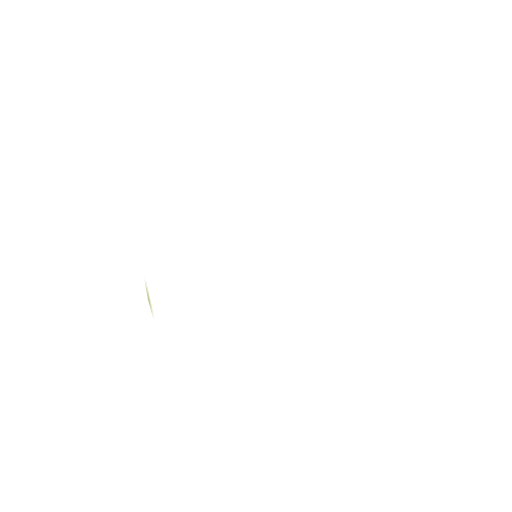
t = 0.00 s
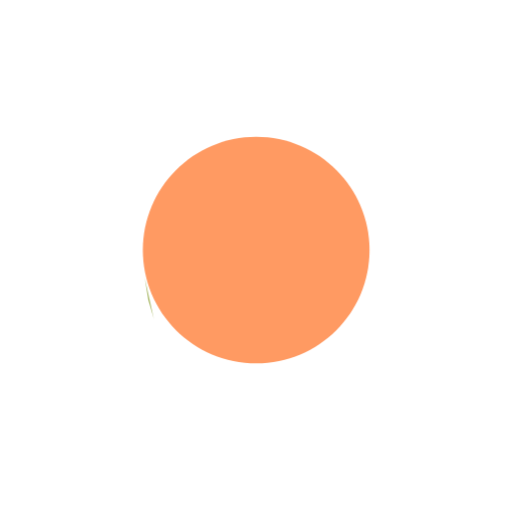
t = 0.32 s
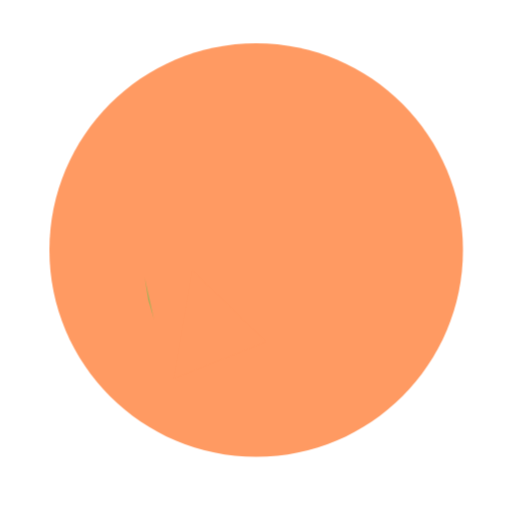
t = 0.60 s
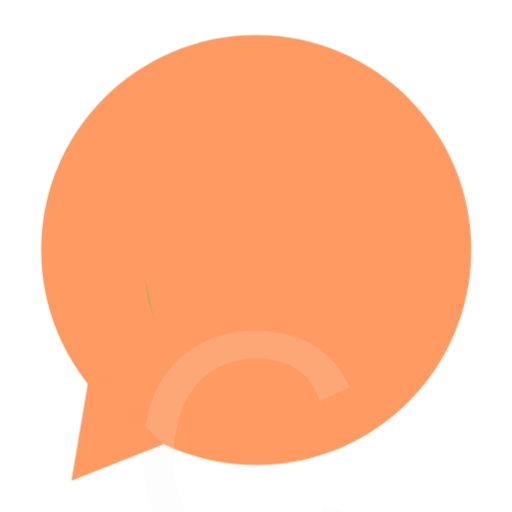
t = 0.90 s
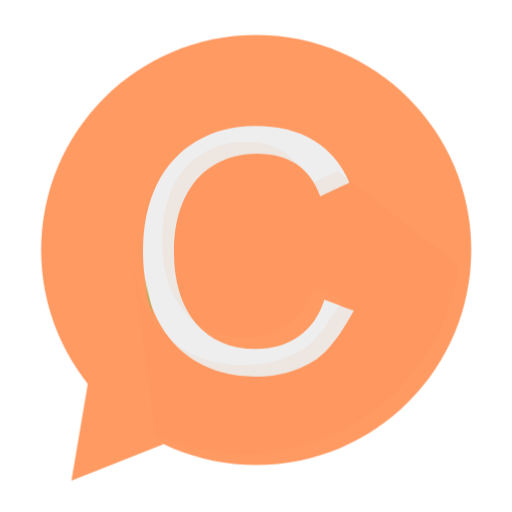
t = 1.19 s
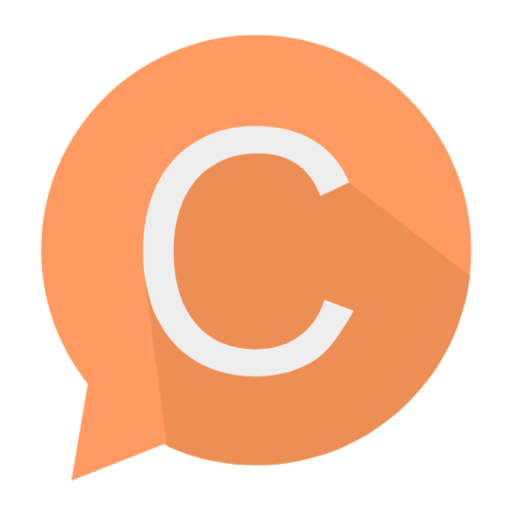
t = 1.50 s

The animated SVG that drew these frames (rendered in a browser with its animation timeline set to each time). Animation: 14 CSS @keyframes rules; one cycle of 1.50 s.

<svg version="1.1" xmlns="http://www.w3.org/2000/svg" xmlns:xlink="http://www.w3.org/1999/xlink" preserveAspectRatio="xMidYMid meet" viewBox="0 0 100 100" id="el_MNYGJ9SOy"><style>@-webkit-keyframes kf_el_qQlrXaa78jm_an_Ndfn07hnW{0%{opacity: 0;}37.78%{opacity: 0;}42.22%{opacity: 1;}100%{opacity: 1;}}@keyframes kf_el_qQlrXaa78jm_an_Ndfn07hnW{0%{opacity: 0;}37.78%{opacity: 0;}42.22%{opacity: 1;}100%{opacity: 1;}}@-webkit-keyframes kf_el_qQlrXaa78jm_an_-bWL_qVGC{0%{-webkit-transform: translate(13.949999809265137px, 72.73999786376953px) translate(-13.949999809265137px, -72.73999786376953px) translate(20px, -6px);transform: translate(13.949999809265137px, 72.73999786376953px) translate(-13.949999809265137px, -72.73999786376953px) translate(20px, -6px);}40%{-webkit-transform: translate(13.949999809265137px, 72.73999786376953px) translate(-13.949999809265137px, -72.73999786376953px) translate(20px, -20px);transform: translate(13.949999809265137px, 72.73999786376953px) translate(-13.949999809265137px, -72.73999786376953px) translate(20px, -20px);}60%{-webkit-transform: translate(13.949999809265137px, 72.73999786376953px) translate(-13.949999809265137px, -72.73999786376953px) translate(0px, 0px);transform: translate(13.949999809265137px, 72.73999786376953px) translate(-13.949999809265137px, -72.73999786376953px) translate(0px, 0px);}100%{-webkit-transform: translate(13.949999809265137px, 72.73999786376953px) translate(-13.949999809265137px, -72.73999786376953px) translate(0px, 0px);transform: translate(13.949999809265137px, 72.73999786376953px) translate(-13.949999809265137px, -72.73999786376953px) translate(0px, 0px);}}@keyframes kf_el_qQlrXaa78jm_an_-bWL_qVGC{0%{-webkit-transform: translate(13.949999809265137px, 72.73999786376953px) translate(-13.949999809265137px, -72.73999786376953px) translate(20px, -6px);transform: translate(13.949999809265137px, 72.73999786376953px) translate(-13.949999809265137px, -72.73999786376953px) translate(20px, -6px);}40%{-webkit-transform: translate(13.949999809265137px, 72.73999786376953px) translate(-13.949999809265137px, -72.73999786376953px) translate(20px, -20px);transform: translate(13.949999809265137px, 72.73999786376953px) translate(-13.949999809265137px, -72.73999786376953px) translate(20px, -20px);}60%{-webkit-transform: translate(13.949999809265137px, 72.73999786376953px) translate(-13.949999809265137px, -72.73999786376953px) translate(0px, 0px);transform: translate(13.949999809265137px, 72.73999786376953px) translate(-13.949999809265137px, -72.73999786376953px) translate(0px, 0px);}100%{-webkit-transform: translate(13.949999809265137px, 72.73999786376953px) translate(-13.949999809265137px, -72.73999786376953px) translate(0px, 0px);transform: translate(13.949999809265137px, 72.73999786376953px) translate(-13.949999809265137px, -72.73999786376953px) translate(0px, 0px);}}@-webkit-keyframes kf_el_iYiqoqcsTrQ_an_eD0ZmmPD4{77.78%{-webkit-transform: translate(28.270000457763672px, 30.007083892822266px) translate(-28.270000457763672px, -30.007083892822266px) translate(-3px, -3px);transform: translate(28.270000457763672px, 30.007083892822266px) translate(-28.270000457763672px, -30.007083892822266px) translate(-3px, -3px);}84.44%{-webkit-transform: translate(28.270000457763672px, 30.007083892822266px) translate(-28.270000457763672px, -30.007083892822266px) translate(0px, 0px);transform: translate(28.270000457763672px, 30.007083892822266px) translate(-28.270000457763672px, -30.007083892822266px) translate(0px, 0px);}0%{-webkit-transform: translate(28.270000457763672px, 30.007083892822266px) translate(-28.270000457763672px, -30.007083892822266px) translate(-3px, -3px);transform: translate(28.270000457763672px, 30.007083892822266px) translate(-28.270000457763672px, -30.007083892822266px) translate(-3px, -3px);}100%{-webkit-transform: translate(28.270000457763672px, 30.007083892822266px) translate(-28.270000457763672px, -30.007083892822266px) translate(0px, 0px);transform: translate(28.270000457763672px, 30.007083892822266px) translate(-28.270000457763672px, -30.007083892822266px) translate(0px, 0px);}}@keyframes kf_el_iYiqoqcsTrQ_an_eD0ZmmPD4{77.78%{-webkit-transform: translate(28.270000457763672px, 30.007083892822266px) translate(-28.270000457763672px, -30.007083892822266px) translate(-3px, -3px);transform: translate(28.270000457763672px, 30.007083892822266px) translate(-28.270000457763672px, -30.007083892822266px) translate(-3px, -3px);}84.44%{-webkit-transform: translate(28.270000457763672px, 30.007083892822266px) translate(-28.270000457763672px, -30.007083892822266px) translate(0px, 0px);transform: translate(28.270000457763672px, 30.007083892822266px) translate(-28.270000457763672px, -30.007083892822266px) translate(0px, 0px);}0%{-webkit-transform: translate(28.270000457763672px, 30.007083892822266px) translate(-28.270000457763672px, -30.007083892822266px) translate(-3px, -3px);transform: translate(28.270000457763672px, 30.007083892822266px) translate(-28.270000457763672px, -30.007083892822266px) translate(-3px, -3px);}100%{-webkit-transform: translate(28.270000457763672px, 30.007083892822266px) translate(-28.270000457763672px, -30.007083892822266px) translate(0px, 0px);transform: translate(28.270000457763672px, 30.007083892822266px) translate(-28.270000457763672px, -30.007083892822266px) translate(0px, 0px);}}@-webkit-keyframes kf_el_iYiqoqcsTrQ_an_vep4cFmli{0%{opacity: 0;}75.56%{opacity: 0;}93.33%{opacity: 0.8;}100%{opacity: 0.8;}}@keyframes kf_el_iYiqoqcsTrQ_an_vep4cFmli{0%{opacity: 0;}75.56%{opacity: 0;}93.33%{opacity: 0.8;}100%{opacity: 0.8;}}@-webkit-keyframes kf_el_qCqiqXGx7F_an_4kf9Y8gk1{53.33%{opacity: 0;}62.22%{opacity: 0.2;}71.11%{opacity: 1;}0%{opacity: 0;}100%{opacity: 1;}}@keyframes kf_el_qCqiqXGx7F_an_4kf9Y8gk1{53.33%{opacity: 0;}62.22%{opacity: 0.2;}71.11%{opacity: 1;}0%{opacity: 0;}100%{opacity: 1;}}@-webkit-keyframes kf_el_qCqiqXGx7F_an_tKi2Gc77L{60%{-webkit-transform: translate(27.93000030517578px, 24.59000015258789px) translate(-27.93000030517578px, -24.59000015258789px) translate(0px, 40px);transform: translate(27.93000030517578px, 24.59000015258789px) translate(-27.93000030517578px, -24.59000015258789px) translate(0px, 40px);}71.11%{-webkit-transform: translate(27.93000030517578px, 24.59000015258789px) translate(-27.93000030517578px, -24.59000015258789px) translate(0px, -3px);transform: translate(27.93000030517578px, 24.59000015258789px) translate(-27.93000030517578px, -24.59000015258789px) translate(0px, -3px);}77.78%{-webkit-transform: translate(27.93000030517578px, 24.59000015258789px) translate(-27.93000030517578px, -24.59000015258789px) translate(0px, 0px);transform: translate(27.93000030517578px, 24.59000015258789px) translate(-27.93000030517578px, -24.59000015258789px) translate(0px, 0px);}0%{-webkit-transform: translate(27.93000030517578px, 24.59000015258789px) translate(-27.93000030517578px, -24.59000015258789px) translate(0px, 40px);transform: translate(27.93000030517578px, 24.59000015258789px) translate(-27.93000030517578px, -24.59000015258789px) translate(0px, 40px);}100%{-webkit-transform: translate(27.93000030517578px, 24.59000015258789px) translate(-27.93000030517578px, -24.59000015258789px) translate(0px, 0px);transform: translate(27.93000030517578px, 24.59000015258789px) translate(-27.93000030517578px, -24.59000015258789px) translate(0px, 0px);}}@keyframes kf_el_qCqiqXGx7F_an_tKi2Gc77L{60%{-webkit-transform: translate(27.93000030517578px, 24.59000015258789px) translate(-27.93000030517578px, -24.59000015258789px) translate(0px, 40px);transform: translate(27.93000030517578px, 24.59000015258789px) translate(-27.93000030517578px, -24.59000015258789px) translate(0px, 40px);}71.11%{-webkit-transform: translate(27.93000030517578px, 24.59000015258789px) translate(-27.93000030517578px, -24.59000015258789px) translate(0px, -3px);transform: translate(27.93000030517578px, 24.59000015258789px) translate(-27.93000030517578px, -24.59000015258789px) translate(0px, -3px);}77.78%{-webkit-transform: translate(27.93000030517578px, 24.59000015258789px) translate(-27.93000030517578px, -24.59000015258789px) translate(0px, 0px);transform: translate(27.93000030517578px, 24.59000015258789px) translate(-27.93000030517578px, -24.59000015258789px) translate(0px, 0px);}0%{-webkit-transform: translate(27.93000030517578px, 24.59000015258789px) translate(-27.93000030517578px, -24.59000015258789px) translate(0px, 40px);transform: translate(27.93000030517578px, 24.59000015258789px) translate(-27.93000030517578px, -24.59000015258789px) translate(0px, 40px);}100%{-webkit-transform: translate(27.93000030517578px, 24.59000015258789px) translate(-27.93000030517578px, -24.59000015258789px) translate(0px, 0px);transform: translate(27.93000030517578px, 24.59000015258789px) translate(-27.93000030517578px, -24.59000015258789px) translate(0px, 0px);}}@-webkit-keyframes kf_el_J5zIKqY7FA_an_HGMShmzEk{11.11%{-webkit-transform: translate(50.02999973297119px, 48.829999923706055px) scale(0, 0) translate(-50.02999973297119px, -48.829999923706055px);transform: translate(50.02999973297119px, 48.829999923706055px) scale(0, 0) translate(-50.02999973297119px, -48.829999923706055px);}31.11%{-webkit-transform: translate(50.02999973297119px, 48.829999923706055px) scale(1.05, 1.05) translate(-50.02999973297119px, -48.829999923706055px);transform: translate(50.02999973297119px, 48.829999923706055px) scale(1.05, 1.05) translate(-50.02999973297119px, -48.829999923706055px);}37.78%{-webkit-transform: translate(50.02999973297119px, 48.829999923706055px) scale(0.95, 0.95) translate(-50.02999973297119px, -48.829999923706055px);transform: translate(50.02999973297119px, 48.829999923706055px) scale(0.95, 0.95) translate(-50.02999973297119px, -48.829999923706055px);}44.44%{-webkit-transform: translate(50.02999973297119px, 48.829999923706055px) scale(1, 1) translate(-50.02999973297119px, -48.829999923706055px);transform: translate(50.02999973297119px, 48.829999923706055px) scale(1, 1) translate(-50.02999973297119px, -48.829999923706055px);}0%{-webkit-transform: translate(50.02999973297119px, 48.829999923706055px) scale(0, 0) translate(-50.02999973297119px, -48.829999923706055px);transform: translate(50.02999973297119px, 48.829999923706055px) scale(0, 0) translate(-50.02999973297119px, -48.829999923706055px);}100%{-webkit-transform: translate(50.02999973297119px, 48.829999923706055px) scale(1, 1) translate(-50.02999973297119px, -48.829999923706055px);transform: translate(50.02999973297119px, 48.829999923706055px) scale(1, 1) translate(-50.02999973297119px, -48.829999923706055px);}}@keyframes kf_el_J5zIKqY7FA_an_HGMShmzEk{11.11%{-webkit-transform: translate(50.02999973297119px, 48.829999923706055px) scale(0, 0) translate(-50.02999973297119px, -48.829999923706055px);transform: translate(50.02999973297119px, 48.829999923706055px) scale(0, 0) translate(-50.02999973297119px, -48.829999923706055px);}31.11%{-webkit-transform: translate(50.02999973297119px, 48.829999923706055px) scale(1.05, 1.05) translate(-50.02999973297119px, -48.829999923706055px);transform: translate(50.02999973297119px, 48.829999923706055px) scale(1.05, 1.05) translate(-50.02999973297119px, -48.829999923706055px);}37.78%{-webkit-transform: translate(50.02999973297119px, 48.829999923706055px) scale(0.95, 0.95) translate(-50.02999973297119px, -48.829999923706055px);transform: translate(50.02999973297119px, 48.829999923706055px) scale(0.95, 0.95) translate(-50.02999973297119px, -48.829999923706055px);}44.44%{-webkit-transform: translate(50.02999973297119px, 48.829999923706055px) scale(1, 1) translate(-50.02999973297119px, -48.829999923706055px);transform: translate(50.02999973297119px, 48.829999923706055px) scale(1, 1) translate(-50.02999973297119px, -48.829999923706055px);}0%{-webkit-transform: translate(50.02999973297119px, 48.829999923706055px) scale(0, 0) translate(-50.02999973297119px, -48.829999923706055px);transform: translate(50.02999973297119px, 48.829999923706055px) scale(0, 0) translate(-50.02999973297119px, -48.829999923706055px);}100%{-webkit-transform: translate(50.02999973297119px, 48.829999923706055px) scale(1, 1) translate(-50.02999973297119px, -48.829999923706055px);transform: translate(50.02999973297119px, 48.829999923706055px) scale(1, 1) translate(-50.02999973297119px, -48.829999923706055px);}}#el_MNYGJ9SOy *{-webkit-animation-duration: 1.5s;animation-duration: 1.5s;-webkit-animation-iteration-count: 1;animation-iteration-count: 1;-webkit-animation-play-state: running;animation-play-state: running;-webkit-animation-timing-function: cubic-bezier(0, 0, 1, 1);animation-timing-function: cubic-bezier(0, 0, 1, 1);}#el_tdE40_ePhc{opacity: 1;fill: #ff9a62;fill-opacity: 1;}#el_jDiqrRmq90{opacity: 1;fill-opacity: 0;stroke: #000000;stroke-width: 1;stroke-opacity: 0;}#el_3YtjVS34eR{opacity: 1;fill: #eeeeee;fill-opacity: 1;}#el_S4xYtMw0AT{opacity: 1;fill-opacity: 0;stroke: #000000;stroke-width: 1;stroke-opacity: 0;}#el_mTMdggfBN5{opacity: 1;fill-opacity: 0;stroke: #000000;stroke-width: 1;stroke-opacity: 1;}#el_xYt5vVrO3J{opacity: 1;fill: #a0b157;fill-opacity: 1;}#el_hQpoHSlkraL{opacity: 1;fill-opacity: 0;stroke: #000000;stroke-width: 0;stroke-opacity: 1;}#el_IBRzCpWPzt8{opacity: 1;fill: #e98b52;fill-opacity: 1;}#el_ACLsrToIBFg{opacity: 1;fill-opacity: 0;stroke: #000000;stroke-width: 0;stroke-opacity: 1;}#el_VbXxyF6JfA9{opacity: 1;fill-opacity: 0;stroke: #000000;stroke-width: 0;stroke-opacity: 1;}#el_PMMrbauhuxj{opacity: 1;fill: #ff9a62;fill-opacity: 1;}#el_4YHeTOxmh2A{opacity: 1;fill-opacity: 0;stroke: #000000;stroke-width: 0;stroke-opacity: 1;}#el_J5zIKqY7FA_an_HGMShmzEk{-webkit-animation-fill-mode: forwards;animation-fill-mode: forwards;-webkit-transform: translate(50.02999973297119px, 48.829999923706055px) scale(0, 0) translate(-50.02999973297119px, -48.829999923706055px);transform: translate(50.02999973297119px, 48.829999923706055px) scale(0, 0) translate(-50.02999973297119px, -48.829999923706055px);-webkit-animation-timing-function: cubic-bezier(0.42, 0, 0.58, 1);animation-timing-function: cubic-bezier(0.42, 0, 0.58, 1);}#el_MNYGJ9SOy:hover #el_J5zIKqY7FA_an_HGMShmzEk{-webkit-animation-name: kf_el_J5zIKqY7FA_an_HGMShmzEk;animation-name: kf_el_J5zIKqY7FA_an_HGMShmzEk;}#el_qCqiqXGx7F_an_tKi2Gc77L{-webkit-animation-fill-mode: forwards;animation-fill-mode: forwards;-webkit-transform: translate(27.93000030517578px, 24.59000015258789px) translate(-27.93000030517578px, -24.59000015258789px) translate(0px, 40px);transform: translate(27.93000030517578px, 24.59000015258789px) translate(-27.93000030517578px, -24.59000015258789px) translate(0px, 40px);-webkit-animation-timing-function: cubic-bezier(0.42, 0, 0.58, 1);animation-timing-function: cubic-bezier(0.42, 0, 0.58, 1);}#el_MNYGJ9SOy:hover #el_qCqiqXGx7F_an_tKi2Gc77L{-webkit-animation-name: kf_el_qCqiqXGx7F_an_tKi2Gc77L;animation-name: kf_el_qCqiqXGx7F_an_tKi2Gc77L;}#el_qCqiqXGx7F{-webkit-animation-fill-mode: forwards;animation-fill-mode: forwards;opacity: 0;-webkit-animation-timing-function: cubic-bezier(0, 0, 1, 1);animation-timing-function: cubic-bezier(0, 0, 1, 1);}#el_MNYGJ9SOy:hover #el_qCqiqXGx7F{-webkit-animation-name: kf_el_qCqiqXGx7F_an_4kf9Y8gk1;animation-name: kf_el_qCqiqXGx7F_an_4kf9Y8gk1;}#el_iYiqoqcsTrQ{-webkit-animation-fill-mode: forwards;animation-fill-mode: forwards;opacity: 0;-webkit-animation-timing-function: cubic-bezier(0.42, 0, 0.58, 1);animation-timing-function: cubic-bezier(0.42, 0, 0.58, 1);}#el_MNYGJ9SOy:hover #el_iYiqoqcsTrQ{-webkit-animation-name: kf_el_iYiqoqcsTrQ_an_vep4cFmli;animation-name: kf_el_iYiqoqcsTrQ_an_vep4cFmli;}#el_iYiqoqcsTrQ_an_eD0ZmmPD4{-webkit-animation-fill-mode: forwards;animation-fill-mode: forwards;-webkit-transform: translate(28.270000457763672px, 30.007083892822266px) translate(-28.270000457763672px, -30.007083892822266px) translate(-3px, -3px);transform: translate(28.270000457763672px, 30.007083892822266px) translate(-28.270000457763672px, -30.007083892822266px) translate(-3px, -3px);-webkit-animation-timing-function: cubic-bezier(0, 0, 1, 1);animation-timing-function: cubic-bezier(0, 0, 1, 1);}#el_MNYGJ9SOy:hover #el_iYiqoqcsTrQ_an_eD0ZmmPD4{-webkit-animation-name: kf_el_iYiqoqcsTrQ_an_eD0ZmmPD4;animation-name: kf_el_iYiqoqcsTrQ_an_eD0ZmmPD4;}#el_qQlrXaa78jm_an_-bWL_qVGC{-webkit-animation-fill-mode: forwards;animation-fill-mode: forwards;-webkit-transform: translate(13.949999809265137px, 72.73999786376953px) translate(-13.949999809265137px, -72.73999786376953px) translate(20px, -6px);transform: translate(13.949999809265137px, 72.73999786376953px) translate(-13.949999809265137px, -72.73999786376953px) translate(20px, -6px);-webkit-animation-timing-function: cubic-bezier(0, 0, 1, 1);animation-timing-function: cubic-bezier(0, 0, 1, 1);}#el_MNYGJ9SOy:hover #el_qQlrXaa78jm_an_-bWL_qVGC{-webkit-animation-name: kf_el_qQlrXaa78jm_an_-bWL_qVGC;animation-name: kf_el_qQlrXaa78jm_an_-bWL_qVGC;}#el_qQlrXaa78jm{-webkit-animation-fill-mode: forwards;animation-fill-mode: forwards;opacity: 0;-webkit-animation-timing-function: cubic-bezier(0, 0, 1, 1);animation-timing-function: cubic-bezier(0, 0, 1, 1);}#el_MNYGJ9SOy:hover #el_qQlrXaa78jm{-webkit-animation-name: kf_el_qQlrXaa78jm_an_Ndfn07hnW;animation-name: kf_el_qQlrXaa78jm_an_Ndfn07hnW;}</style><defs><path d="M50.03 6.83C26.83 6.83 8.03 25.64 8.03 48.83C8.03 72.03 26.83 90.83 50.03 90.83C73.23 90.83 92.03 72.03 92.03 48.83C92.03 25.64 73.23 6.83 50.03 6.83Z" id="c2P09XOntW"/><path d="M61.77 70.17C58.36 72.42 54.42 73.55 49.96 73.55C45.49 73.55 41.61 72.57 38.29 70.6C34.98 68.58 32.41 65.75 30.59 62.1C28.81 58.41 27.93 54.06 27.93 49.07C27.93 44.13 28.81 39.81 30.59 36.11C32.41 32.42 34.98 29.58 38.29 27.62C41.61 25.6 45.45 24.59 49.81 24.59C54.37 24.59 58.19 25.53 61.26 27.4C64.38 29.27 66.71 32.03 68.25 35.68C67.68 35.95 63.13 38.08 62.56 38.34C61.5 35.56 59.97 33.47 57.95 32.08C55.93 30.69 53.37 29.99 50.25 29.99C46.98 29.99 44.13 30.76 41.68 32.3C39.23 33.78 37.33 35.97 35.99 38.85C34.65 41.73 33.97 45.14 33.97 49.07C33.97 55.02 35.39 59.7 38.22 63.11C41.1 66.47 45.01 68.15 49.96 68.15C53.17 68.15 55.96 67.34 58.31 65.7C60.66 64.07 62.34 61.67 63.35 58.5C63.73 58.65 65.65 59.37 69.11 60.66C66.49 65.46 64.04 68.63 61.77 70.17Z" id="bgqp9SItK"/><path d="" id="a36YOpBNFY"/><path d="M28.27 54.3L28.97 58.61L30.06 62.3" id="b80lCLO5d4"/><path d="M29.16 58.3C29.16 58.3 29.16 58.3 29.16 58.3C29.32 59.04 29.55 59.77 29.85 60.47C29.88 60.53 29.95 60.69 30.06 60.94C30.07 61 30.09 61.03 30.09 61.05C30.35 61.8 30.72 62.52 31.19 63.17C31.19 63.17 31.19 63.17 31.19 63.17L31.79 64.2C31.79 64.2 31.79 64.2 31.79 64.2C32.08 64.82 32.45 65.39 32.89 65.9C32.95 65.96 33.09 66.13 33.31 66.38C33.37 66.45 33.4 66.49 33.41 66.5C34.39 67.66 35.53 68.69 36.77 69.56C36.83 69.59 36.96 69.68 37.17 69.83C37.24 69.88 37.28 69.91 37.3 69.93C38.73 70.99 40.32 71.8 42.02 72.34C42.02 72.34 42.02 72.34 42.02 72.34C42.13 72.38 42.21 72.41 42.24 72.43C42.94 72.72 43.68 72.9 44.44 72.98C44.44 72.98 44.44 72.98 44.44 72.98C44.44 72.98 44.44 72.98 44.44 72.98C45.1 73.15 45.77 73.28 46.44 73.35C46.45 73.35 46.49 73.35 46.55 73.36C46.88 73.41 47.08 73.44 47.16 73.45C47.6 73.52 48.05 73.55 48.5 73.55C48.61 73.55 48.88 73.55 49.33 73.55L50.44 73.55L51.48 73.51L52.44 73.43L53.64 73.24L55.16 72.98C55.43 72.92 55.61 72.89 55.68 72.88C56.27 72.77 56.84 72.6 57.39 72.37C57.72 72.23 58.52 71.9 59.81 71.37C59.92 71.32 59.99 71.28 60.02 71.27C61.35 70.64 62.54 69.74 63.53 68.65C63.53 68.65 63.53 68.65 63.53 68.65C63.53 68.65 63.53 68.65 63.53 68.65C64.57 67.63 65.49 66.5 66.28 65.28C66.34 65.19 66.48 64.96 66.72 64.59C66.72 64.59 66.72 64.59 66.72 64.59C67.61 63.34 68.41 62.02 69.1 60.65C69.1 60.64 69.1 60.63 69.11 60.62L63.37 58.46C63.17 59.04 63.04 59.41 62.98 59.55C62.53 60.84 61.86 62.04 61.01 63.11C60.98 63.13 60.93 63.2 60.84 63.31C60.81 63.35 60.79 63.37 60.78 63.38C60.14 64.19 59.39 64.9 58.56 65.52C58.56 65.52 58.56 65.52 58.56 65.52C58.56 65.52 58.56 65.52 58.56 65.52C57.51 66.3 56.33 66.91 55.08 67.32C55.02 67.34 54.87 67.39 54.63 67.47C54.51 67.51 54.43 67.54 54.4 67.55C53.38 67.89 52.32 68.08 51.24 68.12C51.11 68.13 50.78 68.14 50.25 68.16C50.25 68.16 50.25 68.16 50.25 68.16C48.76 68.22 47.27 68.07 45.82 67.71C45.77 67.7 45.66 67.67 45.48 67.62C44.95 67.48 44.62 67.39 44.49 67.35C43.51 67.08 42.57 66.66 41.71 66.12C41.62 66.05 41.37 65.9 40.99 65.66C40.84 65.55 40.75 65.49 40.71 65.46C39.88 64.89 39.13 64.19 38.5 63.4C38.49 63.39 38.46 63.36 38.42 63.31C38.36 63.24 38.32 63.19 38.31 63.18C37.55 62.29 36.9 61.32 36.35 60.3C36.35 60.28 36.33 60.25 36.3 60.19C36.26 60.13 36.24 60.09 36.23 60.08C35.61 58.95 35.16 57.74 34.89 56.49C34.89 56.49 34.89 56.49 34.89 56.49C34.89 56.49 34.89 56.49 34.89 56.49C34.44 55.03 34.16 53.53 34.07 52C34.07 51.95 34.06 51.81 34.05 51.58C34.03 51.4 34.02 51.28 34.02 51.23C33.89 49.72 33.9 48.2 34.04 46.69C34.05 46.59 34.07 46.35 34.11 45.96C34.12 45.79 34.13 45.68 34.14 45.64C34.24 44.42 34.48 43.21 34.83 42.04C34.9 41.84 35.05 41.33 35.3 40.52C35.3 40.52 35.3 40.52 35.3 40.52C35.85 38.77 36.72 37.13 37.87 35.7C37.9 35.66 37.98 35.55 38.12 35.39C38.2 35.28 38.26 35.22 38.28 35.19C39 34.3 39.85 33.53 40.8 32.88C40.87 32.84 41.04 32.72 41.32 32.53C41.85 32.22 42.17 32.03 42.31 31.95C43.11 31.48 43.95 31.09 44.82 30.78C44.82 30.78 44.82 30.78 44.82 30.78C45.39 30.63 45.75 30.54 45.89 30.5C46.64 30.31 47.39 30.18 48.15 30.12C48.15 30.12 48.15 30.12 48.15 30.12L49.56 30.02L50.65 30.02C50.65 30.02 50.65 30.02 50.65 30.02C51.91 29.96 53.18 30.11 54.39 30.45C54.42 30.46 54.5 30.48 54.63 30.51C55.17 30.7 55.5 30.82 55.63 30.87C56.79 31.27 57.84 31.91 58.75 32.73C58.83 32.81 59.05 33.01 59.4 33.32C59.59 33.52 59.71 33.64 59.75 33.69C60.84 34.81 61.69 36.13 62.25 37.58C62.29 37.68 62.39 37.94 62.55 38.35L68.15 35.66L91.76 53.86C91.7 54.38 91.66 54.7 91.64 54.83C91.39 56.91 90.93 58.96 90.27 60.94C90.21 61.11 90.07 61.52 89.85 62.19C89.7 62.67 89.6 62.97 89.56 63.09C89.09 64.59 88.48 66.04 87.74 67.43C87.6 67.7 87.24 68.38 86.67 69.46C86.17 70.31 85.86 70.84 85.73 71.05C85.02 72.26 84.21 73.4 83.31 74.47C83.05 74.77 82.42 75.53 81.4 76.73C80.99 77.19 80.74 77.48 80.63 77.6C79.33 79.06 77.9 80.39 76.34 81.57C76.21 81.67 75.89 81.91 75.37 82.3C74.16 83.18 73.4 83.74 73.1 83.96C72.32 84.52 71.51 85.02 70.65 85.45C70.28 85.64 69.34 86.11 67.83 86.87C67.05 87.24 66.56 87.47 66.37 87.56C65.04 88.2 63.65 88.69 62.22 89.04C61.86 89.12 60.96 89.34 59.53 89.69C58.71 89.87 58.2 89.99 58 90.04C55.67 90.57 53.3 90.83 50.92 90.83C50.87 90.83 50.74 90.83 50.53 90.83L46.29 90.72L41.87 90.06C41.69 90.03 41.58 90.01 41.53 90C38.73 89.5 36 88.63 33.43 87.41C33.32 87.36 33.05 87.24 32.62 87.03L28.27 54.3L28.96 57.68L29.16 58.3Z" id="bmxTE4YX"/><path d="M13.06 90.18L15.34 72.33" id="c1qHB3Gt0E"/><path d="M31.95 86.74L13.95 93.89L17.53 72.74L31.95 86.74Z" id="d20xRmbCPI"/></defs><g id="el_kUGbZqiMWJ"><g id="el_suVnxA5Zj9"><g id="el_J5zIKqY7FA_an_HGMShmzEk" data-animator-group="true" data-animator-type="2"><g id="el_J5zIKqY7FA"><use xlink:href="#c2P09XOntW" id="el_tdE40_ePhc"/><g id="el_woG3cGjGL8"><use xlink:href="#c2P09XOntW" id="el_jDiqrRmq90"/></g></g></g><g id="el_qCqiqXGx7F_an_tKi2Gc77L" data-animator-group="true" data-animator-type="0"><g id="el_qCqiqXGx7F"><use xlink:href="#bgqp9SItK" id="el_3YtjVS34eR"/><g id="el_G-2wOG5aSU"><use xlink:href="#bgqp9SItK" id="el_S4xYtMw0AT"/></g></g></g><g id="el_QI7HHY5UZr"><g id="el_GpHR6hr3mF"><use xlink:href="#a36YOpBNFY" id="el_mTMdggfBN5"/></g></g><g id="el_Co-Y7SAdu0"><use xlink:href="#b80lCLO5d4" id="el_xYt5vVrO3J"/><g id="el_uNU2SwD4WWD"><use xlink:href="#b80lCLO5d4" id="el_hQpoHSlkraL"/></g></g><g id="el_iYiqoqcsTrQ_an_eD0ZmmPD4" data-animator-group="true" data-animator-type="0"><g id="el_iYiqoqcsTrQ"><use xlink:href="#bmxTE4YX" id="el_IBRzCpWPzt8"/><g id="el_qQW96hgz9j4"><use xlink:href="#bmxTE4YX" id="el_ACLsrToIBFg"/></g></g></g><g id="el_WhFJKrI998V"><g id="el_CRC_OfUZC7J"><use xlink:href="#c1qHB3Gt0E" id="el_VbXxyF6JfA9"/></g></g><g id="el_qQlrXaa78jm_an_-bWL_qVGC" data-animator-group="true" data-animator-type="0"><g id="el_qQlrXaa78jm"><use xlink:href="#d20xRmbCPI" id="el_PMMrbauhuxj"/><g id="el_8t_dQH0SeWC"><use xlink:href="#d20xRmbCPI" id="el_4YHeTOxmh2A"/></g></g></g></g></g></svg>